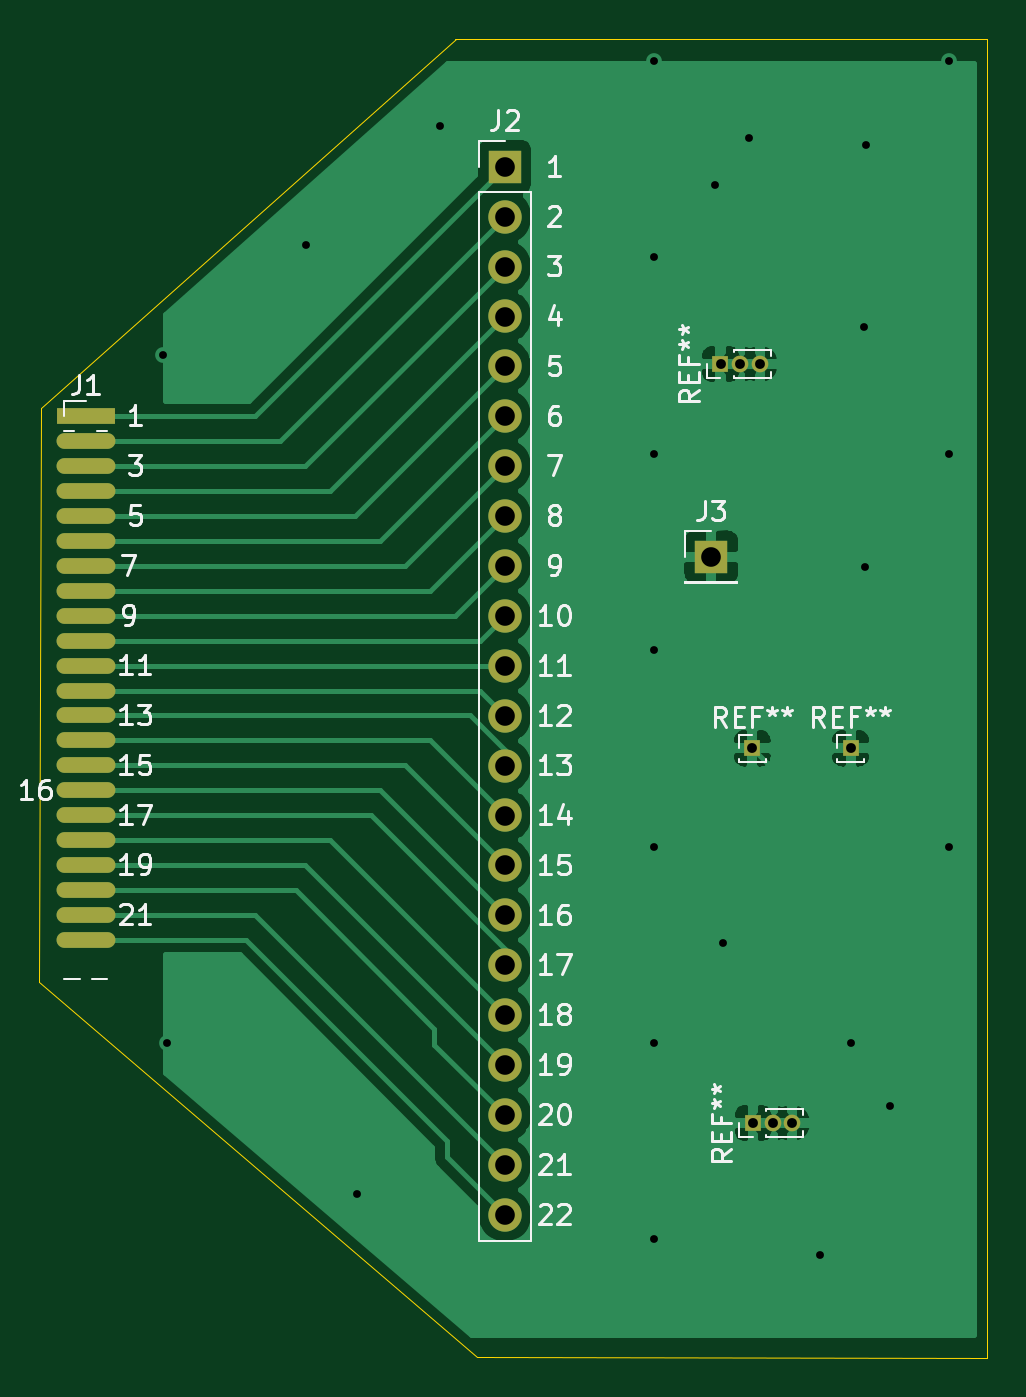
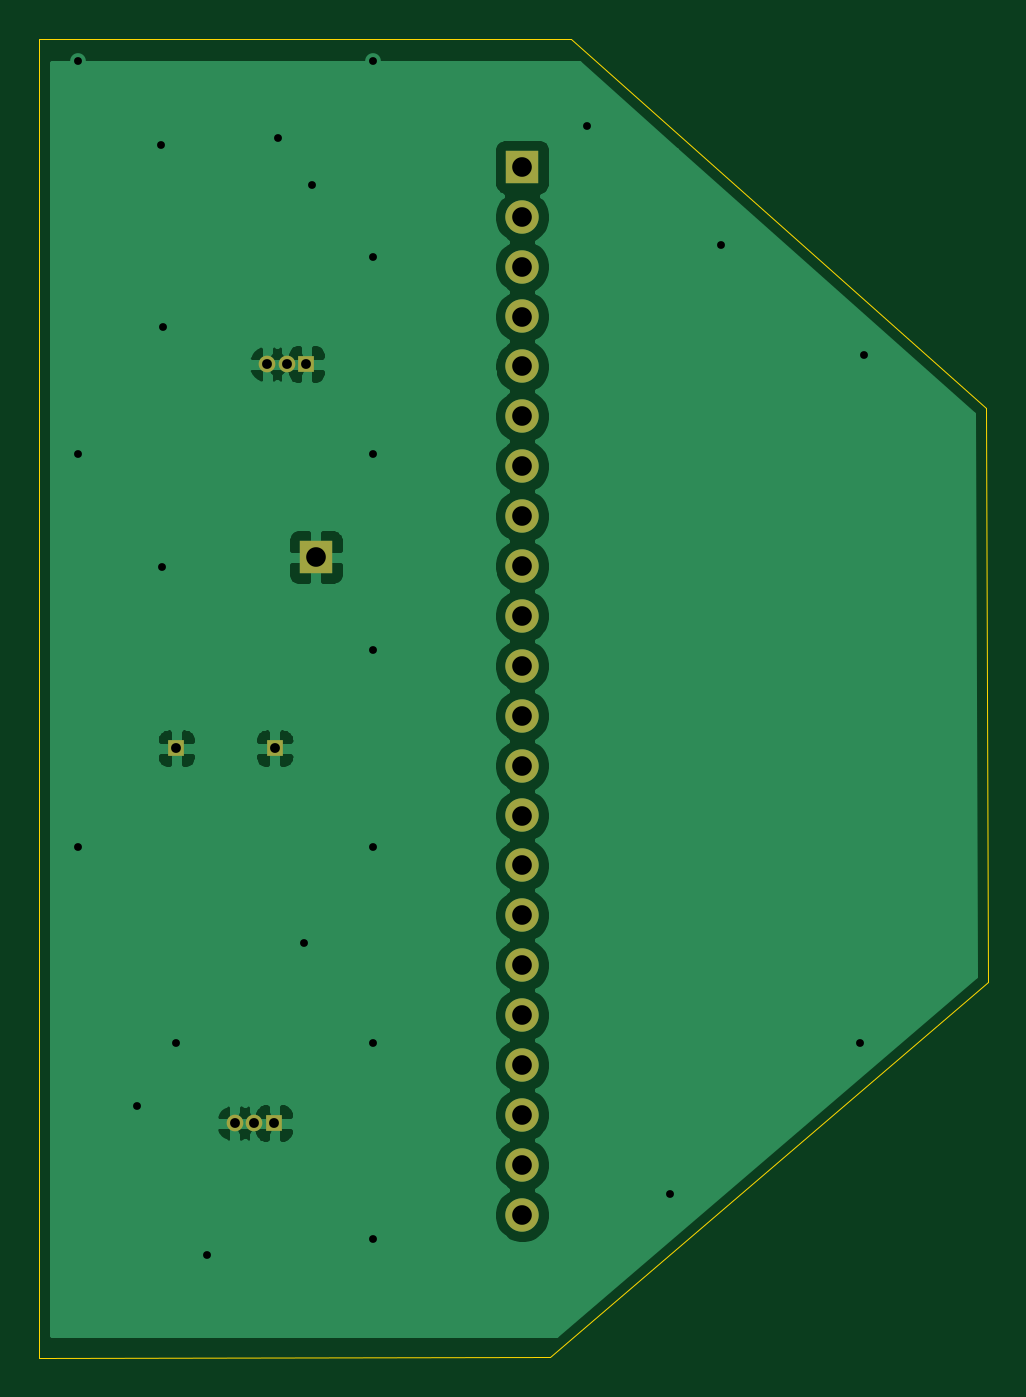
Circuit board: 11 layer files. Board 48.3 x 67.1 mm.
- bottom_copper: Converter-B_Cu.gbr (52589 bytes)
- bottom_mask: Converter-B_Mask.gbr (1558 bytes)
- paste: Converter-B_Paste.gbr (462 bytes)
- bottom_silk: Converter-B_SilkS.gbr (463 bytes)
- outline: Converter-Edge_Cuts.gbr (798 bytes)
- top_copper: Converter-F_Cu.gbr (46325 bytes)
- top_mask: Converter-F_Mask.gbr (2199 bytes)
- paste: Converter-F_Paste.gbr (1053 bytes)
- top_silk: Converter-F_SilkS.gbr (24536 bytes)
- drill: Converter-NPTH.drl (271 bytes)
- drill: Converter-PTH.drl (1179 bytes)

=== bottom_copper: Converter-B_Cu.gbr (52589 bytes, source omitted) ===
=== bottom_mask: Converter-B_Mask.gbr ===
%TF.GenerationSoftware,KiCad,Pcbnew,(5.1.10)-1*%
%TF.CreationDate,2021-07-07T12:53:47+10:00*%
%TF.ProjectId,Converter,436f6e76-6572-4746-9572-2e6b69636164,rev?*%
%TF.SameCoordinates,Original*%
%TF.FileFunction,Soldermask,Bot*%
%TF.FilePolarity,Negative*%
%FSLAX46Y46*%
G04 Gerber Fmt 4.6, Leading zero omitted, Abs format (unit mm)*
G04 Created by KiCad (PCBNEW (5.1.10)-1) date 2021-07-07 12:53:47*
%MOMM*%
%LPD*%
G01*
G04 APERTURE LIST*
%ADD10R,0.850000X0.850000*%
%ADD11O,0.850000X0.850000*%
%ADD12O,1.700000X1.700000*%
%ADD13R,1.700000X1.700000*%
G04 APERTURE END LIST*
D10*
%TO.C,REF\u002A\u002A*%
X145030000Y-119080000D03*
D11*
X146030000Y-119080000D03*
X147030000Y-119080000D03*
%TD*%
D10*
%TO.C,REF\u002A\u002A*%
X143380000Y-80440000D03*
D11*
X144380000Y-80440000D03*
X145380000Y-80440000D03*
%TD*%
D10*
%TO.C,REF\u002A\u002A*%
X150000000Y-100000000D03*
%TD*%
%TO.C,REF\u002A\u002A*%
X145000000Y-100000000D03*
%TD*%
D12*
%TO.C,J2*%
X132400000Y-123740000D03*
X132400000Y-121200000D03*
X132400000Y-118660000D03*
X132400000Y-116120000D03*
X132400000Y-113580000D03*
X132400000Y-111040000D03*
X132400000Y-108500000D03*
X132400000Y-105960000D03*
X132400000Y-103420000D03*
X132400000Y-100880000D03*
X132400000Y-98340000D03*
X132400000Y-95800000D03*
X132400000Y-93260000D03*
X132400000Y-90720000D03*
X132400000Y-88180000D03*
X132400000Y-85640000D03*
X132400000Y-83100000D03*
X132400000Y-80560000D03*
X132400000Y-78020000D03*
X132400000Y-75480000D03*
X132400000Y-72940000D03*
D13*
X132400000Y-70400000D03*
%TD*%
%TO.C,J3*%
X142900000Y-90270000D03*
%TD*%
M02*

=== paste: Converter-B_Paste.gbr ===
%TF.GenerationSoftware,KiCad,Pcbnew,(5.1.10)-1*%
%TF.CreationDate,2021-07-07T12:53:47+10:00*%
%TF.ProjectId,Converter,436f6e76-6572-4746-9572-2e6b69636164,rev?*%
%TF.SameCoordinates,Original*%
%TF.FileFunction,Paste,Bot*%
%TF.FilePolarity,Positive*%
%FSLAX46Y46*%
G04 Gerber Fmt 4.6, Leading zero omitted, Abs format (unit mm)*
G04 Created by KiCad (PCBNEW (5.1.10)-1) date 2021-07-07 12:53:47*
%MOMM*%
%LPD*%
G01*
G04 APERTURE LIST*
G04 APERTURE END LIST*
M02*

=== bottom_silk: Converter-B_SilkS.gbr ===
%TF.GenerationSoftware,KiCad,Pcbnew,(5.1.10)-1*%
%TF.CreationDate,2021-07-07T12:53:47+10:00*%
%TF.ProjectId,Converter,436f6e76-6572-4746-9572-2e6b69636164,rev?*%
%TF.SameCoordinates,Original*%
%TF.FileFunction,Legend,Bot*%
%TF.FilePolarity,Positive*%
%FSLAX46Y46*%
G04 Gerber Fmt 4.6, Leading zero omitted, Abs format (unit mm)*
G04 Created by KiCad (PCBNEW (5.1.10)-1) date 2021-07-07 12:53:47*
%MOMM*%
%LPD*%
G01*
G04 APERTURE LIST*
G04 APERTURE END LIST*
M02*

=== outline: Converter-Edge_Cuts.gbr ===
%TF.GenerationSoftware,KiCad,Pcbnew,(5.1.10)-1*%
%TF.CreationDate,2021-07-07T12:53:47+10:00*%
%TF.ProjectId,Converter,436f6e76-6572-4746-9572-2e6b69636164,rev?*%
%TF.SameCoordinates,Original*%
%TF.FileFunction,Profile,NP*%
%FSLAX46Y46*%
G04 Gerber Fmt 4.6, Leading zero omitted, Abs format (unit mm)*
G04 Created by KiCad (PCBNEW (5.1.10)-1) date 2021-07-07 12:53:47*
%MOMM*%
%LPD*%
G01*
G04 APERTURE LIST*
%TA.AperFunction,Profile*%
%ADD10C,0.050000*%
%TD*%
G04 APERTURE END LIST*
D10*
X156970000Y-63920000D02*
X129890000Y-63900000D01*
X131000000Y-131000000D02*
X156970000Y-131020000D01*
X108800000Y-82700000D02*
X129900000Y-63900000D01*
X108700000Y-111900000D02*
X131000000Y-131000000D01*
X108800000Y-82700000D02*
X108700000Y-111900000D01*
X156970000Y-63920000D02*
X156970000Y-131020000D01*
M02*

=== top_copper: Converter-F_Cu.gbr (46325 bytes, source omitted) ===
=== top_mask: Converter-F_Mask.gbr ===
%TF.GenerationSoftware,KiCad,Pcbnew,(5.1.10)-1*%
%TF.CreationDate,2021-07-07T12:53:47+10:00*%
%TF.ProjectId,Converter,436f6e76-6572-4746-9572-2e6b69636164,rev?*%
%TF.SameCoordinates,Original*%
%TF.FileFunction,Soldermask,Top*%
%TF.FilePolarity,Negative*%
%FSLAX46Y46*%
G04 Gerber Fmt 4.6, Leading zero omitted, Abs format (unit mm)*
G04 Created by KiCad (PCBNEW (5.1.10)-1) date 2021-07-07 12:53:47*
%MOMM*%
%LPD*%
G01*
G04 APERTURE LIST*
%ADD10O,3.000000X0.800000*%
%ADD11R,3.000000X0.800000*%
%ADD12R,0.850000X0.850000*%
%ADD13O,0.850000X0.850000*%
%ADD14O,1.700000X1.700000*%
%ADD15R,1.700000X1.700000*%
G04 APERTURE END LIST*
D10*
%TO.C,J1*%
X111060000Y-109760000D03*
X111060000Y-108490000D03*
X111060000Y-107220000D03*
X111060000Y-105950000D03*
X111060000Y-104680000D03*
X111060000Y-103410000D03*
X111060000Y-102140000D03*
X111060000Y-100870000D03*
X111060000Y-99600000D03*
X111060000Y-98330000D03*
X111060000Y-97060000D03*
X111060000Y-95790000D03*
X111060000Y-94520000D03*
X111060000Y-93250000D03*
X111060000Y-91980000D03*
X111060000Y-90710000D03*
X111060000Y-89440000D03*
X111060000Y-88170000D03*
X111060000Y-86900000D03*
X111060000Y-85630000D03*
X111060000Y-84360000D03*
D11*
X111060000Y-83090000D03*
%TD*%
D12*
%TO.C,REF\u002A\u002A*%
X145030000Y-119080000D03*
D13*
X146030000Y-119080000D03*
X147030000Y-119080000D03*
%TD*%
D12*
%TO.C,REF\u002A\u002A*%
X143380000Y-80440000D03*
D13*
X144380000Y-80440000D03*
X145380000Y-80440000D03*
%TD*%
D12*
%TO.C,REF\u002A\u002A*%
X150000000Y-100000000D03*
%TD*%
%TO.C,REF\u002A\u002A*%
X145000000Y-100000000D03*
%TD*%
D14*
%TO.C,J2*%
X132400000Y-123740000D03*
X132400000Y-121200000D03*
X132400000Y-118660000D03*
X132400000Y-116120000D03*
X132400000Y-113580000D03*
X132400000Y-111040000D03*
X132400000Y-108500000D03*
X132400000Y-105960000D03*
X132400000Y-103420000D03*
X132400000Y-100880000D03*
X132400000Y-98340000D03*
X132400000Y-95800000D03*
X132400000Y-93260000D03*
X132400000Y-90720000D03*
X132400000Y-88180000D03*
X132400000Y-85640000D03*
X132400000Y-83100000D03*
X132400000Y-80560000D03*
X132400000Y-78020000D03*
X132400000Y-75480000D03*
X132400000Y-72940000D03*
D15*
X132400000Y-70400000D03*
%TD*%
%TO.C,J3*%
X142900000Y-90270000D03*
%TD*%
M02*

=== paste: Converter-F_Paste.gbr ===
%TF.GenerationSoftware,KiCad,Pcbnew,(5.1.10)-1*%
%TF.CreationDate,2021-07-07T12:53:47+10:00*%
%TF.ProjectId,Converter,436f6e76-6572-4746-9572-2e6b69636164,rev?*%
%TF.SameCoordinates,Original*%
%TF.FileFunction,Paste,Top*%
%TF.FilePolarity,Positive*%
%FSLAX46Y46*%
G04 Gerber Fmt 4.6, Leading zero omitted, Abs format (unit mm)*
G04 Created by KiCad (PCBNEW (5.1.10)-1) date 2021-07-07 12:53:47*
%MOMM*%
%LPD*%
G01*
G04 APERTURE LIST*
%ADD10O,3.000000X0.800000*%
%ADD11R,3.000000X0.800000*%
G04 APERTURE END LIST*
D10*
%TO.C,J1*%
X111060000Y-109760000D03*
X111060000Y-108490000D03*
X111060000Y-107220000D03*
X111060000Y-105950000D03*
X111060000Y-104680000D03*
X111060000Y-103410000D03*
X111060000Y-102140000D03*
X111060000Y-100870000D03*
X111060000Y-99600000D03*
X111060000Y-98330000D03*
X111060000Y-95790000D03*
X111060000Y-94520000D03*
X111060000Y-93250000D03*
X111060000Y-90710000D03*
X111060000Y-89440000D03*
X111060000Y-88170000D03*
X111060000Y-86900000D03*
X111060000Y-85630000D03*
X111060000Y-84360000D03*
D11*
X111060000Y-83090000D03*
%TD*%
M02*

=== top_silk: Converter-F_SilkS.gbr (24536 bytes, source omitted) ===
=== drill: Converter-NPTH.drl ===
M48
; DRILL file {KiCad (5.1.10)-1} date 07/07/21 12:53:50
; FORMAT={-:-/ absolute / inch / decimal}
; #@! TF.CreationDate,2021-07-07T12:53:50+10:00
; #@! TF.GenerationSoftware,Kicad,Pcbnew,(5.1.10)-1
; #@! TF.FileFunction,NonPlated,1,2,NPTH
FMAT,2
INCH
%
G90
G05
T0
M30

=== drill: Converter-PTH.drl ===
M48
; DRILL file {KiCad (5.1.10)-1} date 07/07/21 12:53:50
; FORMAT={-:-/ absolute / inch / decimal}
; #@! TF.CreationDate,2021-07-07T12:53:50+10:00
; #@! TF.GenerationSoftware,Kicad,Pcbnew,(5.1.10)-1
; #@! TF.FileFunction,Plated,1,2,PTH
FMAT,2
INCH
T1C0.0157
T2C0.0197
T3C0.0394
%
G90
G05
T1
X4.5276Y-3.1496
X4.5354Y-4.5276
X4.815Y-2.9291
X4.9173Y-4.8307
X5.0827Y-2.689
X5.5118Y-2.5591
X5.5118Y-2.9528
X5.5118Y-3.3465
X5.5118Y-3.7402
X5.5118Y-4.1339
X5.5118Y-4.5276
X5.5118Y-4.9213
X5.6343Y-2.8075
X5.6504Y-4.3276
X5.7016Y-2.7134
X5.8449Y-4.9528
X5.9055Y-4.5276
X5.9319Y-3.0933
X5.935Y-3.5728
X5.9358Y-2.7272
X5.985Y-4.6547
X6.1024Y-2.5591
X6.1024Y-3.3465
X6.1024Y-4.1339
T2
X5.6449Y-3.1669
X5.6843Y-3.1669
X5.7087Y-3.937
X5.7098Y-4.6882
X5.7236Y-3.1669
X5.7492Y-4.6882
X5.7886Y-4.6882
X5.9055Y-3.937
T3
X5.2126Y-2.7717
X5.2126Y-2.8717
X5.2126Y-2.9717
X5.2126Y-3.0717
X5.2126Y-3.1717
X5.2126Y-3.2717
X5.2126Y-3.3717
X5.2126Y-3.4717
X5.2126Y-3.5717
X5.2126Y-3.6717
X5.2126Y-3.7717
X5.2126Y-3.8717
X5.2126Y-3.9717
X5.2126Y-4.0717
X5.2126Y-4.1717
X5.2126Y-4.2717
X5.2126Y-4.3717
X5.2126Y-4.4717
X5.2126Y-4.5717
X5.2126Y-4.6717
X5.2126Y-4.7717
X5.2126Y-4.8717
X5.626Y-3.5539
T0
M30
